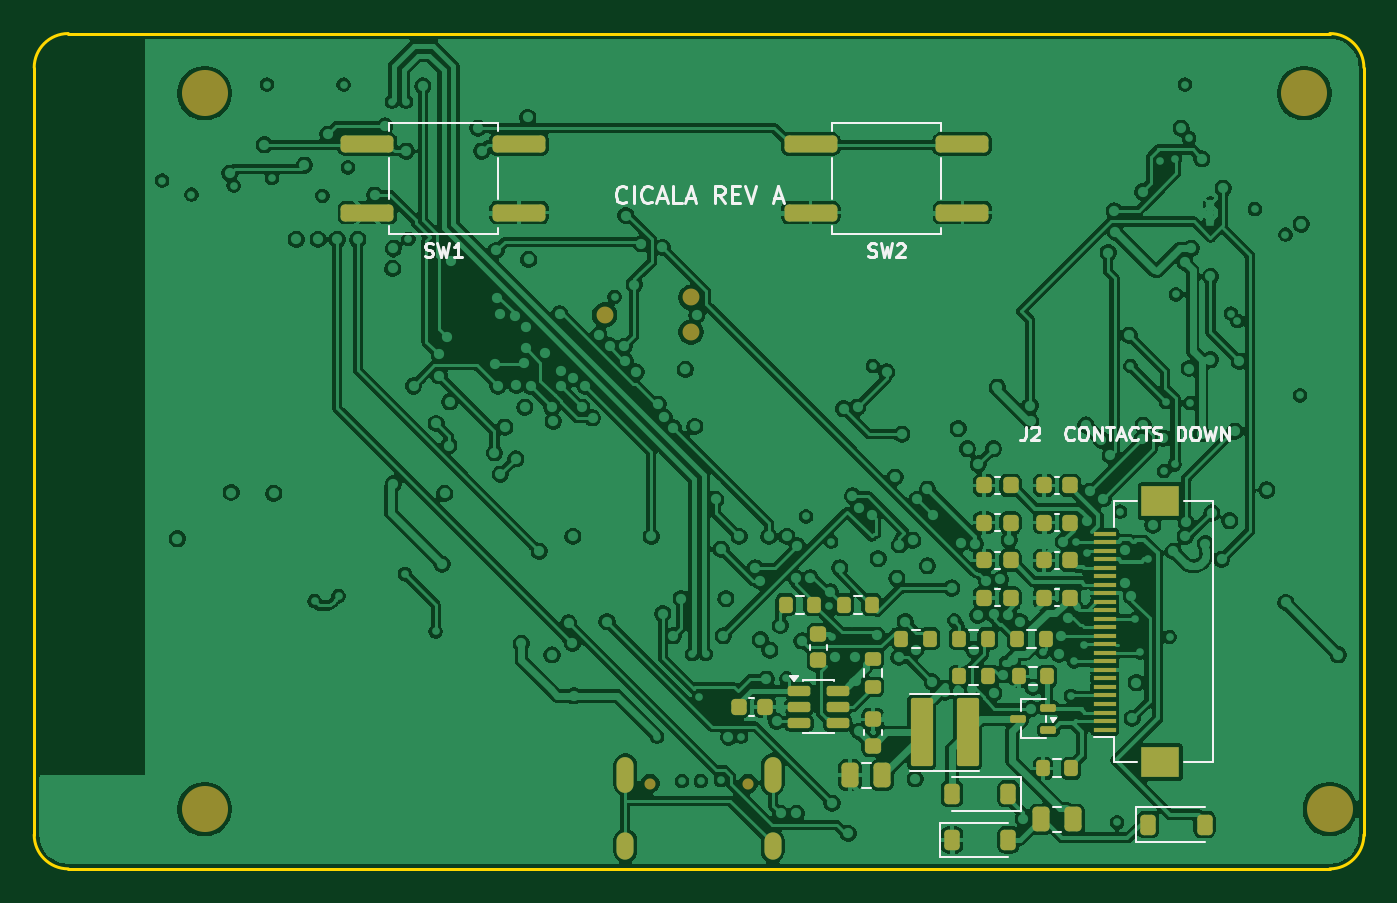
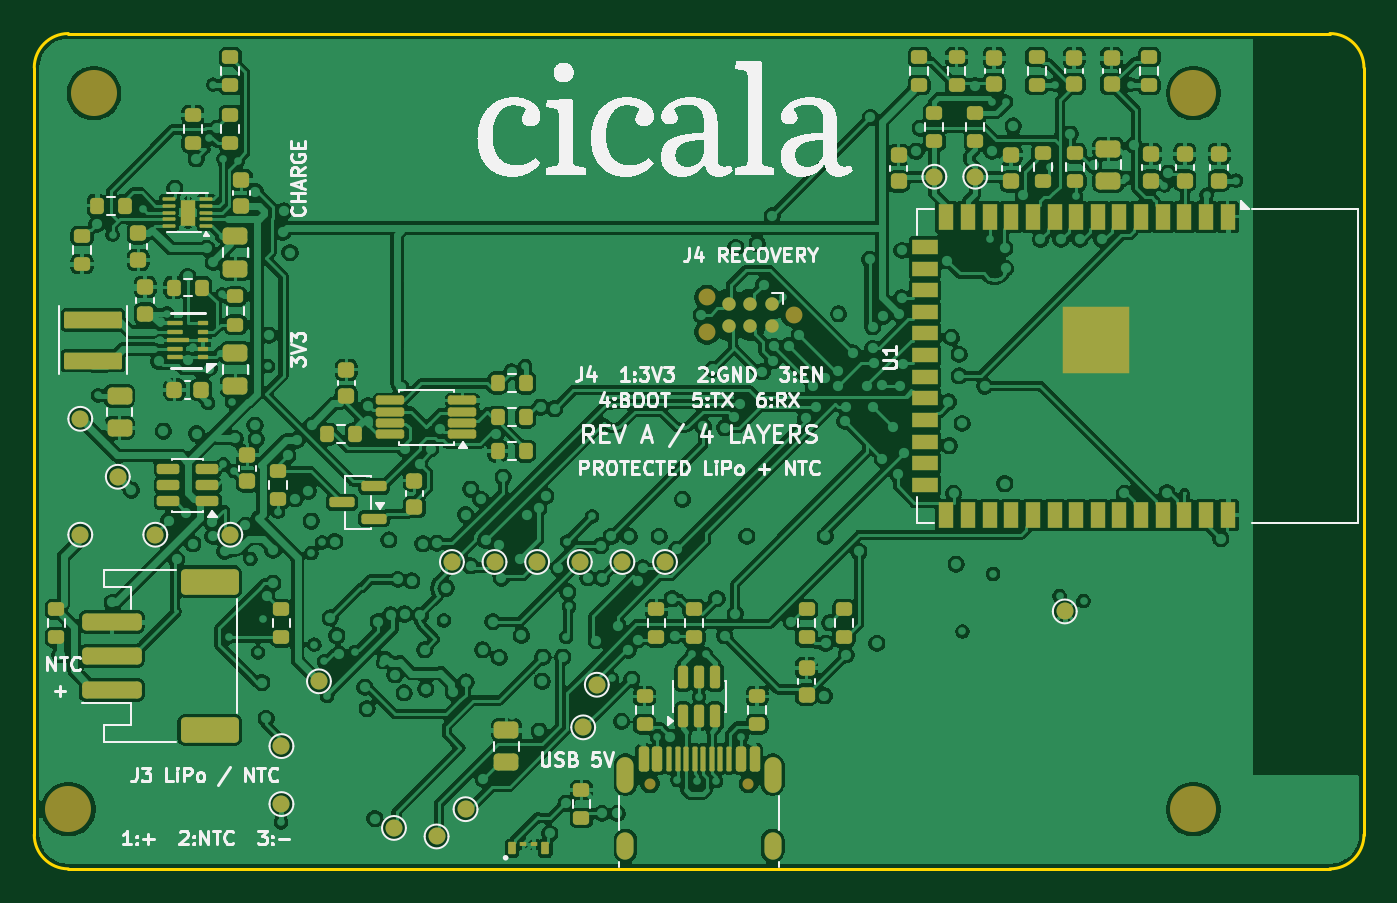
Circuit board: 11 layer files. Board 78.0 x 49.0 mm.
- bottom_copper: cicala_rev_a-B_Cu.gbr (469081 bytes)
- bottom_mask: cicala_rev_a-B_Mask.gbr (12004 bytes)
- paste: cicala_rev_a-B_Paste.gbr (10238 bytes)
- bottom_silk: cicala_rev_a-B_Silkscreen.gbr (155437 bytes)
- outline: cicala_rev_a-Edge_Cuts.gbr (903 bytes)
- top_copper: cicala_rev_a-F_Cu.gbr (366439 bytes)
- top_mask: cicala_rev_a-F_Mask.gbr (5968 bytes)
- paste: cicala_rev_a-F_Paste.gbr (5388 bytes)
- top_silk: cicala_rev_a-F_Silkscreen.gbr (22753 bytes)
- inner_copper: cicala_rev_a-In1_Cu.gbr (342560 bytes)
- inner_copper: cicala_rev_a-In2_Cu.gbr (573035 bytes)

=== bottom_copper: cicala_rev_a-B_Cu.gbr (469081 bytes, source omitted) ===
=== bottom_mask: cicala_rev_a-B_Mask.gbr (12004 bytes, source omitted) ===
=== paste: cicala_rev_a-B_Paste.gbr (10238 bytes, source omitted) ===
=== bottom_silk: cicala_rev_a-B_Silkscreen.gbr (155437 bytes, source omitted) ===
=== outline: cicala_rev_a-Edge_Cuts.gbr ===
%TF.GenerationSoftware,KiCad,Pcbnew,10.0.5*%
%TF.CreationDate,2026-09-07T09:37:51+02:00*%
%TF.ProjectId,cicala_rev_a,63696361-6c61-45f7-9265-765f612e6b69,A0*%
%TF.SameCoordinates,Original*%
%TF.FileFunction,Profile,NP*%
%FSLAX46Y46*%
G04 Gerber Fmt 4.6, Leading zero omitted, Abs format (unit mm)*
G04 Created by KiCad (PCBNEW 10.0.5) date 2026-09-07 09:37:51*
%MOMM*%
%LPD*%
G01*
G04 APERTURE LIST*
%TA.AperFunction,Profile*%
%ADD10C,0.150000*%
%TD*%
G04 APERTURE END LIST*
D10*
X0Y-2000000D02*
G75*
G02*
X2000000Y0I2000000J0D01*
G01*
X0Y-47000000D02*
X0Y-2000000D01*
X2000000Y0D02*
X76000000Y0D01*
X2000000Y-49000000D02*
G75*
G02*
X0Y-47000000I0J2000000D01*
G01*
X76000000Y0D02*
G75*
G02*
X78000000Y-2000000I0J-2000000D01*
G01*
X76000000Y-49000000D02*
X2000000Y-49000000D01*
X78000000Y-2000000D02*
X78000000Y-47000000D01*
X78000000Y-47000000D02*
G75*
G02*
X76000000Y-49000000I-2000000J0D01*
G01*
M02*

=== top_copper: cicala_rev_a-F_Cu.gbr (366439 bytes, source omitted) ===
=== top_mask: cicala_rev_a-F_Mask.gbr ===
%TF.GenerationSoftware,KiCad,Pcbnew,10.0.5*%
%TF.CreationDate,2026-09-07T09:37:51+02:00*%
%TF.ProjectId,cicala_rev_a,63696361-6c61-45f7-9265-765f612e6b69,A0*%
%TF.SameCoordinates,Original*%
%TF.FileFunction,Soldermask,Top*%
%TF.FilePolarity,Negative*%
%FSLAX46Y46*%
G04 Gerber Fmt 4.6, Leading zero omitted, Abs format (unit mm)*
G04 Created by KiCad (PCBNEW 10.0.5) date 2026-09-07 09:37:51*
%MOMM*%
%LPD*%
G01*
G04 APERTURE LIST*
G04 Aperture macros list*
%AMRoundRect*
0 Rectangle with rounded corners*
0 $1 Rounding radius*
0 $2 $3 $4 $5 $6 $7 $8 $9 X,Y pos of 4 corners*
0 Add a 4 corners polygon primitive as box body*
4,1,4,$2,$3,$4,$5,$6,$7,$8,$9,$2,$3,0*
0 Add four circle primitives for the rounded corners*
1,1,$1+$1,$2,$3*
1,1,$1+$1,$4,$5*
1,1,$1+$1,$6,$7*
1,1,$1+$1,$8,$9*
0 Add four rect primitives between the rounded corners*
20,1,$1+$1,$2,$3,$4,$5,0*
20,1,$1+$1,$4,$5,$6,$7,0*
20,1,$1+$1,$6,$7,$8,$9,0*
20,1,$1+$1,$8,$9,$2,$3,0*%
G04 Aperture macros list end*
%ADD10RoundRect,0.150000X-0.512500X-0.150000X0.512500X-0.150000X0.512500X0.150000X-0.512500X0.150000X0*%
%ADD11RoundRect,0.225000X0.250000X-0.225000X0.250000X0.225000X-0.250000X0.225000X-0.250000X-0.225000X0*%
%ADD12RoundRect,0.225000X0.225000X0.250000X-0.225000X0.250000X-0.225000X-0.250000X0.225000X-0.250000X0*%
%ADD13RoundRect,0.225000X-0.225000X-0.375000X0.225000X-0.375000X0.225000X0.375000X-0.225000X0.375000X0*%
%ADD14C,2.700000*%
%ADD15RoundRect,0.200000X0.200000X0.275000X-0.200000X0.275000X-0.200000X-0.275000X0.200000X-0.275000X0*%
%ADD16RoundRect,0.130000X-0.520000X-1.870000X0.520000X-1.870000X0.520000X1.870000X-0.520000X1.870000X0*%
%ADD17RoundRect,0.250000X-1.300000X-0.250000X1.300000X-0.250000X1.300000X0.250000X-1.300000X0.250000X0*%
%ADD18RoundRect,0.250000X-0.250000X-0.475000X0.250000X-0.475000X0.250000X0.475000X-0.250000X0.475000X0*%
%ADD19RoundRect,0.225000X0.225000X0.375000X-0.225000X0.375000X-0.225000X-0.375000X0.225000X-0.375000X0*%
%ADD20RoundRect,0.200000X0.275000X-0.200000X0.275000X0.200000X-0.275000X0.200000X-0.275000X-0.200000X0*%
%ADD21RoundRect,0.112500X0.350000X0.112500X-0.350000X0.112500X-0.350000X-0.112500X0.350000X-0.112500X0*%
%ADD22R,1.300000X0.300000*%
%ADD23R,2.200000X1.800000*%
%ADD24RoundRect,0.250000X0.250000X0.475000X-0.250000X0.475000X-0.250000X-0.475000X0.250000X-0.475000X0*%
%ADD25RoundRect,0.225000X-0.225000X-0.250000X0.225000X-0.250000X0.225000X0.250000X-0.225000X0.250000X0*%
%ADD26C,0.990600*%
%ADD27C,0.650000*%
%ADD28O,1.000000X1.600000*%
%ADD29O,1.000000X2.100000*%
G04 APERTURE END LIST*
D10*
%TO.C,U6*%
X44862500Y-38550000D03*
X44862500Y-39500000D03*
X44862500Y-40450000D03*
X47137500Y-40450000D03*
X47137500Y-39500000D03*
X47137500Y-38550000D03*
%TD*%
D11*
%TO.C,C14*%
X46000000Y-36775000D03*
X46000000Y-35225000D03*
%TD*%
D12*
%TO.C,C19*%
X60775000Y-33100000D03*
X59225000Y-33100000D03*
%TD*%
D13*
%TO.C,D1*%
X65350000Y-46400000D03*
X68650000Y-46400000D03*
%TD*%
D14*
%TO.C,H1*%
X10000000Y-3500000D03*
%TD*%
D15*
%TO.C,R19*%
X60825000Y-43100000D03*
X59175000Y-43100000D03*
%TD*%
D12*
%TO.C,C20*%
X57275000Y-30900000D03*
X55725000Y-30900000D03*
%TD*%
%TO.C,C24*%
X60775000Y-26500000D03*
X59225000Y-26500000D03*
%TD*%
D11*
%TO.C,C13*%
X49200000Y-41775000D03*
X49200000Y-40225000D03*
%TD*%
D16*
%TO.C,L1*%
X52050000Y-41000000D03*
X54750000Y-41000000D03*
%TD*%
D12*
%TO.C,C18*%
X57275000Y-33100000D03*
X55725000Y-33100000D03*
%TD*%
D17*
%TO.C,SW2*%
X45550000Y-6500000D03*
X54450000Y-6500000D03*
X45550000Y-10500000D03*
X54450000Y-10500000D03*
%TD*%
D14*
%TO.C,H4*%
X76000000Y-45500000D03*
%TD*%
D15*
%TO.C,R28*%
X45725000Y-33500000D03*
X44075000Y-33500000D03*
%TD*%
%TO.C,R30*%
X55925000Y-35500000D03*
X54275000Y-35500000D03*
%TD*%
%TO.C,R20*%
X59425000Y-37700000D03*
X57775000Y-37700000D03*
%TD*%
%TO.C,R31*%
X59325000Y-35500000D03*
X57675000Y-35500000D03*
%TD*%
D12*
%TO.C,C23*%
X57275000Y-26500000D03*
X55725000Y-26500000D03*
%TD*%
D18*
%TO.C,C16*%
X59050000Y-46100000D03*
X60950000Y-46100000D03*
%TD*%
D19*
%TO.C,D3*%
X57150000Y-44600000D03*
X53850000Y-44600000D03*
%TD*%
D20*
%TO.C,R18*%
X49200000Y-38325000D03*
X49200000Y-36675000D03*
%TD*%
D21*
%TO.C,Q1*%
X59487500Y-40850000D03*
X59487500Y-39550000D03*
X57712500Y-40200000D03*
%TD*%
D22*
%TO.C,J2*%
X62810000Y-40830000D03*
X62810000Y-40330000D03*
X62810000Y-39830000D03*
X62810000Y-39330000D03*
X62810000Y-38830000D03*
X62810000Y-38330000D03*
X62810000Y-37830000D03*
X62810000Y-37330000D03*
X62810000Y-36830000D03*
X62810000Y-36330000D03*
X62810000Y-35830000D03*
X62810000Y-35330000D03*
X62810000Y-34830000D03*
X62810000Y-34330000D03*
X62810000Y-33830000D03*
X62810000Y-33330000D03*
X62810000Y-32830000D03*
X62810000Y-32330000D03*
X62810000Y-31830000D03*
X62810000Y-31330000D03*
X62810000Y-30830000D03*
X62810000Y-30330000D03*
X62810000Y-29830000D03*
X62810000Y-29330000D03*
D23*
X66060000Y-42730000D03*
X66060000Y-27430000D03*
%TD*%
D15*
%TO.C,R29*%
X52525000Y-35500000D03*
X50875000Y-35500000D03*
%TD*%
D24*
%TO.C,C15*%
X49750000Y-43500000D03*
X47850000Y-43500000D03*
%TD*%
D14*
%TO.C,H3*%
X10000000Y-45500000D03*
%TD*%
D12*
%TO.C,C22*%
X60775000Y-28700000D03*
X59225000Y-28700000D03*
%TD*%
D15*
%TO.C,R27*%
X49125000Y-33500000D03*
X47475000Y-33500000D03*
%TD*%
D13*
%TO.C,D2*%
X53850000Y-47300000D03*
X57150000Y-47300000D03*
%TD*%
D14*
%TO.C,H2*%
X74500000Y-3500000D03*
%TD*%
D15*
%TO.C,R32*%
X55925000Y-37700000D03*
X54275000Y-37700000D03*
%TD*%
D12*
%TO.C,C17*%
X57275000Y-28700000D03*
X55725000Y-28700000D03*
%TD*%
D17*
%TO.C,SW1*%
X19550000Y-6500000D03*
X28450000Y-6500000D03*
X19550000Y-10500000D03*
X28450000Y-10500000D03*
%TD*%
D12*
%TO.C,C21*%
X60775000Y-30900000D03*
X59225000Y-30900000D03*
%TD*%
D25*
%TO.C,C12*%
X41325000Y-39500000D03*
X42875000Y-39500000D03*
%TD*%
D26*
%TO.C,J4*%
X33460000Y-16500000D03*
X38540000Y-15484000D03*
X38540000Y-17516000D03*
%TD*%
D27*
%TO.C,J1*%
X41890000Y-44000000D03*
X36110000Y-44000000D03*
D28*
X43320000Y-47650000D03*
D29*
X43320000Y-43470000D03*
D28*
X34680000Y-47650000D03*
D29*
X34680000Y-43470000D03*
%TD*%
M02*

=== paste: cicala_rev_a-F_Paste.gbr ===
%TF.GenerationSoftware,KiCad,Pcbnew,10.0.5*%
%TF.CreationDate,2026-09-07T09:37:51+02:00*%
%TF.ProjectId,cicala_rev_a,63696361-6c61-45f7-9265-765f612e6b69,A0*%
%TF.SameCoordinates,Original*%
%TF.FileFunction,Paste,Top*%
%TF.FilePolarity,Positive*%
%FSLAX46Y46*%
G04 Gerber Fmt 4.6, Leading zero omitted, Abs format (unit mm)*
G04 Created by KiCad (PCBNEW 10.0.5) date 2026-09-07 09:37:51*
%MOMM*%
%LPD*%
G01*
G04 APERTURE LIST*
G04 Aperture macros list*
%AMRoundRect*
0 Rectangle with rounded corners*
0 $1 Rounding radius*
0 $2 $3 $4 $5 $6 $7 $8 $9 X,Y pos of 4 corners*
0 Add a 4 corners polygon primitive as box body*
4,1,4,$2,$3,$4,$5,$6,$7,$8,$9,$2,$3,0*
0 Add four circle primitives for the rounded corners*
1,1,$1+$1,$2,$3*
1,1,$1+$1,$4,$5*
1,1,$1+$1,$6,$7*
1,1,$1+$1,$8,$9*
0 Add four rect primitives between the rounded corners*
20,1,$1+$1,$2,$3,$4,$5,0*
20,1,$1+$1,$4,$5,$6,$7,0*
20,1,$1+$1,$6,$7,$8,$9,0*
20,1,$1+$1,$8,$9,$2,$3,0*%
G04 Aperture macros list end*
%ADD10RoundRect,0.150000X-0.512500X-0.150000X0.512500X-0.150000X0.512500X0.150000X-0.512500X0.150000X0*%
%ADD11RoundRect,0.225000X0.250000X-0.225000X0.250000X0.225000X-0.250000X0.225000X-0.250000X-0.225000X0*%
%ADD12RoundRect,0.225000X0.225000X0.250000X-0.225000X0.250000X-0.225000X-0.250000X0.225000X-0.250000X0*%
%ADD13RoundRect,0.225000X-0.225000X-0.375000X0.225000X-0.375000X0.225000X0.375000X-0.225000X0.375000X0*%
%ADD14RoundRect,0.200000X0.200000X0.275000X-0.200000X0.275000X-0.200000X-0.275000X0.200000X-0.275000X0*%
%ADD15RoundRect,0.130000X-0.520000X-1.870000X0.520000X-1.870000X0.520000X1.870000X-0.520000X1.870000X0*%
%ADD16RoundRect,0.250000X-1.300000X-0.250000X1.300000X-0.250000X1.300000X0.250000X-1.300000X0.250000X0*%
%ADD17RoundRect,0.250000X-0.250000X-0.475000X0.250000X-0.475000X0.250000X0.475000X-0.250000X0.475000X0*%
%ADD18RoundRect,0.225000X0.225000X0.375000X-0.225000X0.375000X-0.225000X-0.375000X0.225000X-0.375000X0*%
%ADD19RoundRect,0.200000X0.275000X-0.200000X0.275000X0.200000X-0.275000X0.200000X-0.275000X-0.200000X0*%
%ADD20RoundRect,0.112500X0.350000X0.112500X-0.350000X0.112500X-0.350000X-0.112500X0.350000X-0.112500X0*%
%ADD21R,1.300000X0.300000*%
%ADD22R,2.200000X1.800000*%
%ADD23RoundRect,0.250000X0.250000X0.475000X-0.250000X0.475000X-0.250000X-0.475000X0.250000X-0.475000X0*%
%ADD24RoundRect,0.225000X-0.225000X-0.250000X0.225000X-0.250000X0.225000X0.250000X-0.225000X0.250000X0*%
G04 APERTURE END LIST*
D10*
%TO.C,U6*%
X44862500Y-38550000D03*
X44862500Y-39500000D03*
X44862500Y-40450000D03*
X47137500Y-40450000D03*
X47137500Y-39500000D03*
X47137500Y-38550000D03*
%TD*%
D11*
%TO.C,C14*%
X46000000Y-36775000D03*
X46000000Y-35225000D03*
%TD*%
D12*
%TO.C,C19*%
X60775000Y-33100000D03*
X59225000Y-33100000D03*
%TD*%
D13*
%TO.C,D1*%
X65350000Y-46400000D03*
X68650000Y-46400000D03*
%TD*%
D14*
%TO.C,R19*%
X60825000Y-43100000D03*
X59175000Y-43100000D03*
%TD*%
D12*
%TO.C,C20*%
X57275000Y-30900000D03*
X55725000Y-30900000D03*
%TD*%
%TO.C,C24*%
X60775000Y-26500000D03*
X59225000Y-26500000D03*
%TD*%
D11*
%TO.C,C13*%
X49200000Y-41775000D03*
X49200000Y-40225000D03*
%TD*%
D15*
%TO.C,L1*%
X52050000Y-41000000D03*
X54750000Y-41000000D03*
%TD*%
D12*
%TO.C,C18*%
X57275000Y-33100000D03*
X55725000Y-33100000D03*
%TD*%
D16*
%TO.C,SW2*%
X45550000Y-6500000D03*
X54450000Y-6500000D03*
X45550000Y-10500000D03*
X54450000Y-10500000D03*
%TD*%
D14*
%TO.C,R28*%
X45725000Y-33500000D03*
X44075000Y-33500000D03*
%TD*%
%TO.C,R30*%
X55925000Y-35500000D03*
X54275000Y-35500000D03*
%TD*%
%TO.C,R20*%
X59425000Y-37700000D03*
X57775000Y-37700000D03*
%TD*%
%TO.C,R31*%
X59325000Y-35500000D03*
X57675000Y-35500000D03*
%TD*%
D12*
%TO.C,C23*%
X57275000Y-26500000D03*
X55725000Y-26500000D03*
%TD*%
D17*
%TO.C,C16*%
X59050000Y-46100000D03*
X60950000Y-46100000D03*
%TD*%
D18*
%TO.C,D3*%
X57150000Y-44600000D03*
X53850000Y-44600000D03*
%TD*%
D19*
%TO.C,R18*%
X49200000Y-38325000D03*
X49200000Y-36675000D03*
%TD*%
D20*
%TO.C,Q1*%
X59487500Y-40850000D03*
X59487500Y-39550000D03*
X57712500Y-40200000D03*
%TD*%
D21*
%TO.C,J2*%
X62810000Y-40830000D03*
X62810000Y-40330000D03*
X62810000Y-39830000D03*
X62810000Y-39330000D03*
X62810000Y-38830000D03*
X62810000Y-38330000D03*
X62810000Y-37830000D03*
X62810000Y-37330000D03*
X62810000Y-36830000D03*
X62810000Y-36330000D03*
X62810000Y-35830000D03*
X62810000Y-35330000D03*
X62810000Y-34830000D03*
X62810000Y-34330000D03*
X62810000Y-33830000D03*
X62810000Y-33330000D03*
X62810000Y-32830000D03*
X62810000Y-32330000D03*
X62810000Y-31830000D03*
X62810000Y-31330000D03*
X62810000Y-30830000D03*
X62810000Y-30330000D03*
X62810000Y-29830000D03*
X62810000Y-29330000D03*
D22*
X66060000Y-42730000D03*
X66060000Y-27430000D03*
%TD*%
D14*
%TO.C,R29*%
X52525000Y-35500000D03*
X50875000Y-35500000D03*
%TD*%
D23*
%TO.C,C15*%
X49750000Y-43500000D03*
X47850000Y-43500000D03*
%TD*%
D12*
%TO.C,C22*%
X60775000Y-28700000D03*
X59225000Y-28700000D03*
%TD*%
D14*
%TO.C,R27*%
X49125000Y-33500000D03*
X47475000Y-33500000D03*
%TD*%
D13*
%TO.C,D2*%
X53850000Y-47300000D03*
X57150000Y-47300000D03*
%TD*%
D14*
%TO.C,R32*%
X55925000Y-37700000D03*
X54275000Y-37700000D03*
%TD*%
D12*
%TO.C,C17*%
X57275000Y-28700000D03*
X55725000Y-28700000D03*
%TD*%
D16*
%TO.C,SW1*%
X19550000Y-6500000D03*
X28450000Y-6500000D03*
X19550000Y-10500000D03*
X28450000Y-10500000D03*
%TD*%
D12*
%TO.C,C21*%
X60775000Y-30900000D03*
X59225000Y-30900000D03*
%TD*%
D24*
%TO.C,C12*%
X41325000Y-39500000D03*
X42875000Y-39500000D03*
%TD*%
M02*

=== top_silk: cicala_rev_a-F_Silkscreen.gbr (22753 bytes, source omitted) ===
=== inner_copper: cicala_rev_a-In1_Cu.gbr (342560 bytes, source omitted) ===
=== inner_copper: cicala_rev_a-In2_Cu.gbr (573035 bytes, source omitted) ===
